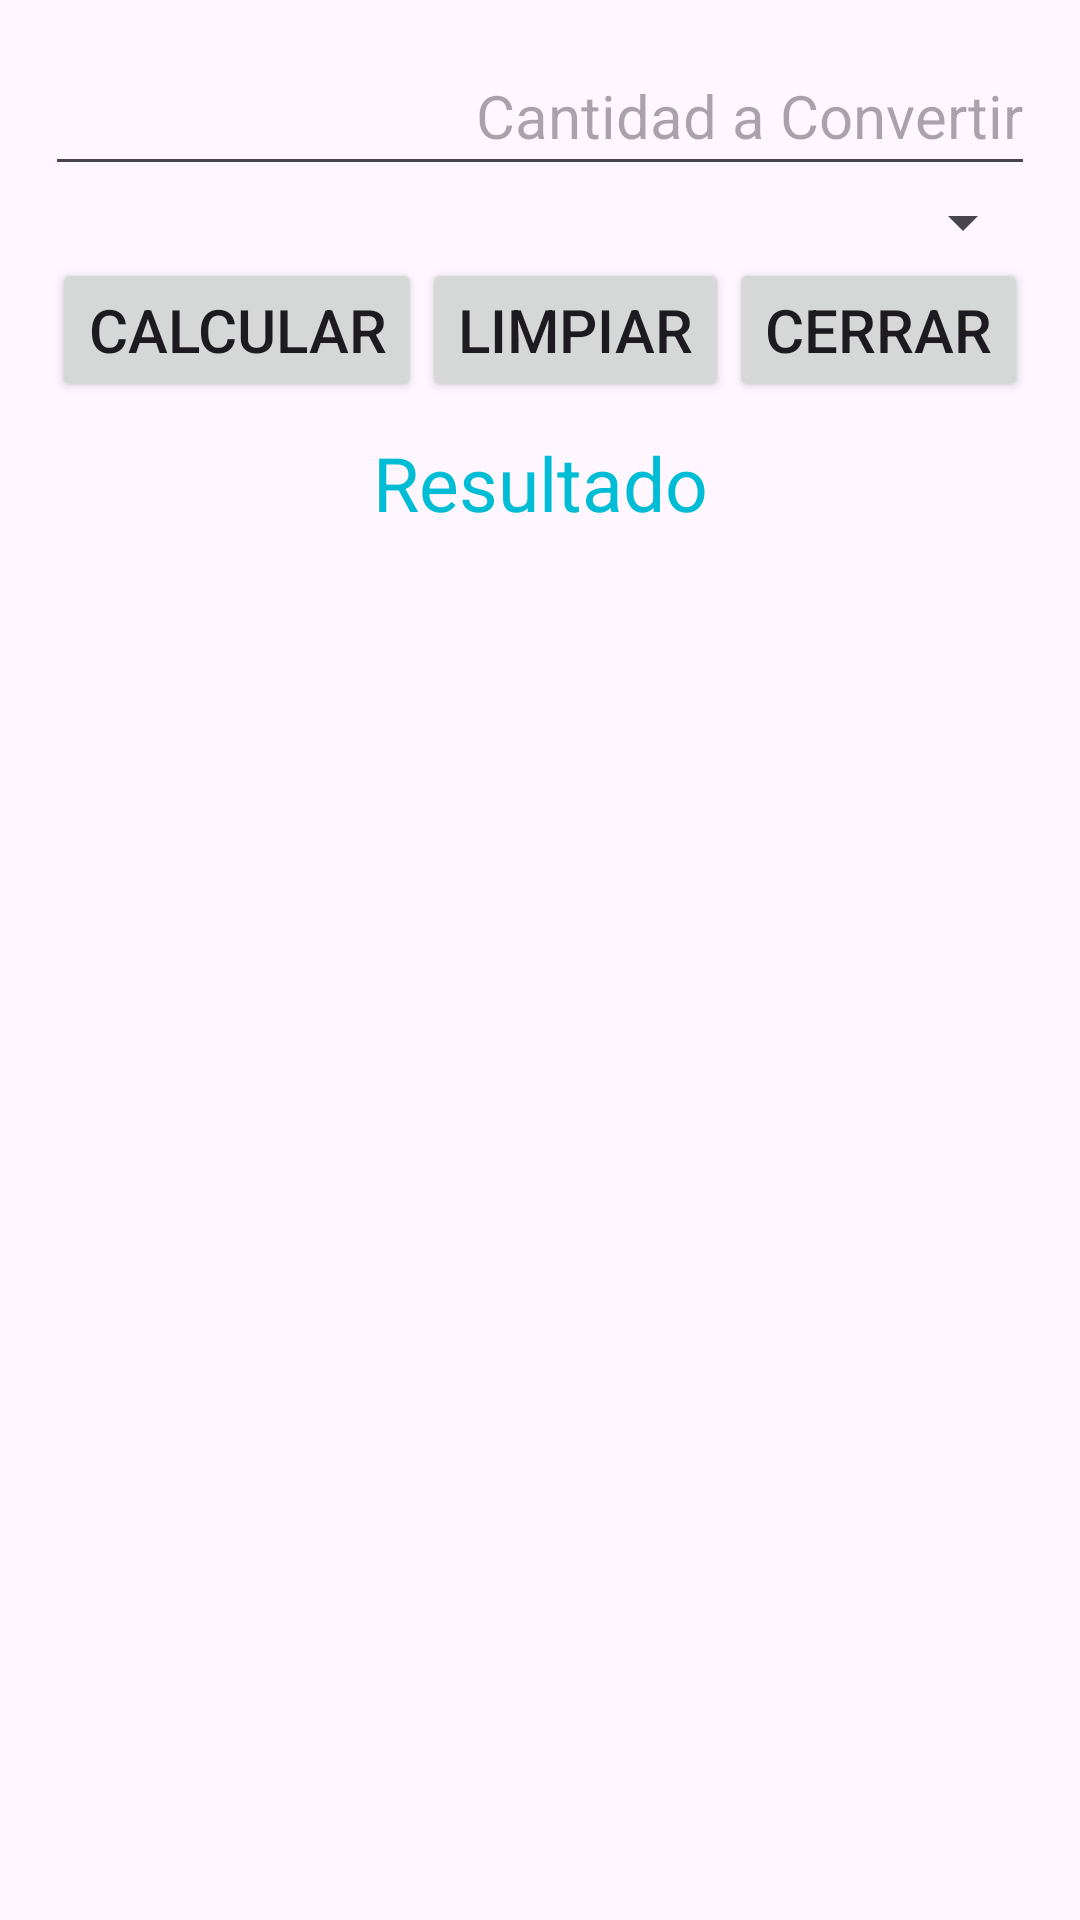

This screen was rendered from an Android layout file. Write that file and the resources it references.
<!-- AndroidManifest.xml: application theme Theme.ApplicationPatrick -->
<!-- res/layout/activity_monedas.xml -->
<?xml version="1.0" encoding="utf-8"?>
<androidx.constraintlayout.widget.ConstraintLayout xmlns:android="http://schemas.android.com/apk/res/android"
    xmlns:app="http://schemas.android.com/apk/res-auto"
    xmlns:tools="http://schemas.android.com/tools"
    android:id="@+id/main"
    android:layout_width="match_parent"
    android:layout_height="match_parent"
    tools:context=".MonedasActivity">
<LinearLayout
    android:layout_width="match_parent"
    android:layout_height="match_parent"
    android:orientation="vertical"
    android:padding="15sp"
>
    <EditText
        android:layout_width="match_parent"
        android:layout_height="wrap_content"
        android:id="@+id/txtCantidad"
        android:textSize="20sp"
        android:gravity="right"
        android:hint="Cantidad a Convertir"
        android:inputType="numberDecimal"
        android:paddingBottom="10sp">
    </EditText>
    <Spinner
        android:layout_width="match_parent"
        android:layout_height="wrap_content"
        android:id="@+id/spnConversion"
        android:paddingBottom="10sp"
        >

    </Spinner>
        <LinearLayout
            android:layout_width="match_parent"
            android:layout_height="wrap_content"
            android:gravity="center"
            android:orientation="horizontal"
            android:paddingBottom="10sp"
            >
            <Button
                android:layout_width="wrap_content"
                android:layout_height="wrap_content"
                android:text="Calcular"
                android:textSize="20sp"
                android:id="@+id/btnCalcular">

            </Button>

            <Button
                android:layout_width="wrap_content"
                android:layout_height="wrap_content"
                android:text="Limpiar"
                android:textSize="20sp"
                android:id="@+id/btnLimpiar">

            </Button>

            <Button
                android:layout_width="wrap_content"
                android:layout_height="wrap_content"
                android:text="Cerrar"
                android:textSize="20sp"
                android:id="@+id/btnCerrar">

            </Button>

        </LinearLayout>
<TextView
    android:layout_width="match_parent"
    android:layout_height="wrap_content"
    android:id="@+id/txtResultado"
    android:text="Resultado"
    android:gravity="center"
    android:textSize="25sp"
    android:textColor="@color/Azul"
    >
</TextView>
</LinearLayout>
</androidx.constraintlayout.widget.ConstraintLayout>
<!-- resources referenced by this layout -->
<resources>
  <color name="Azul">#00BCD4</color>
  <style name="Theme.ApplicationPatrick" parent="Base.Theme.ApplicationPatrick" />
  <style name="Base.Theme.ApplicationPatrick" parent="Theme.Material3.DayNight.NoActionBar">
          
          
      </style>
</resources>
